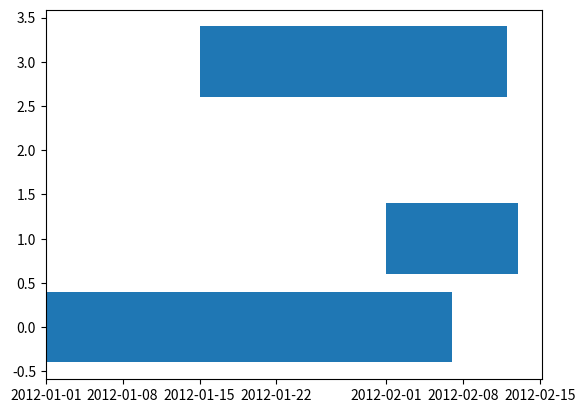

Reproduce this figure in Python.
import numpy as np
import matplotlib.pyplot as plt
import matplotlib.dates as mdates
import sys
import traceback

def print_stacktrace(e: Exception):
    tb = traceback.extract_tb(e.__traceback__)
    print("Traceback (most recent call last):", file=sys.stderr)
    for frame in tb:
        line_number = frame.lineno
        code_context = frame.line.strip() if frame.line else "Unknown"
        print(f'  File "{frame.filename}"', file=sys.stderr)
        print(f"    {line_number}: {code_context}", file=sys.stderr)
    print(f"{e.__class__.__name__}: {e}", file=sys.stderr)

def test_barh_issue():
    fig, ax = plt.subplots()
    start = np.array([np.datetime64('2012-01-01'), np.datetime64('2012-02-01'), np.datetime64('2012-01-15')])
    stop = np.array([np.datetime64('2012-02-07'), np.datetime64('2012-02-13'), np.datetime64('2012-02-12')])
    ax.barh([0, 1, 3], width=stop-start, left=start)
    plt.draw()
    assert isinstance(ax.xaxis.converter, mdates.DateConverter), "barh did not trigger datetime units"
    print("Issue not present")

def test_bar_issue():
    fig, ax = plt.subplots()
    start = np.array([np.datetime64('2012-01-01'), np.datetime64('2012-02-01'), np.datetime64('2012-01-15')])
    stop = np.array([np.datetime64('2012-02-07'), np.datetime64('2012-02-13'), np.datetime64('2012-02-12')])
    ax.bar([0, 1, 3], height=stop-start, bottom=start)
    plt.draw()
    assert isinstance(ax.yaxis.converter, mdates.DateConverter), "bar did not trigger datetime units"
    print("Issue not present")

try:
    test_barh_issue()
    test_bar_issue()
except AssertionError as e:
    print_stacktrace(e)
    sys.exit(1)

sys.exit(0)
